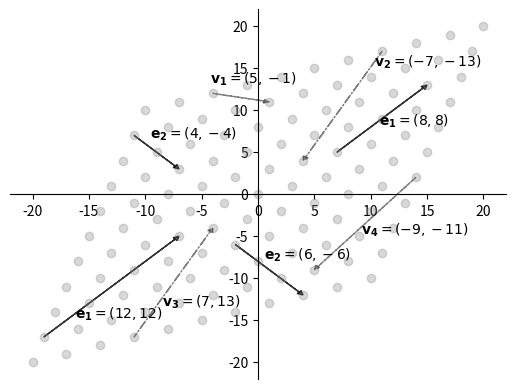

This chart was generated by the following Python code:
# Transformation Eigen Values Vectors
import matplotlib.pyplot as plt
import numpy as np

ax = plt.axes()

# Transformation matrix
trans_mat = np.array([[3,1],[1,3]])

# Eigen vectors of transformation matrix
eigen_vects = np.array([[3,3],[2,2],[3,-3],[2,-2]])
eigen_vects_st_pt = np.array([[-5,-4],[2,1],[0,-2],[-5,4]])

# Non eigen vectors
non_eigen_vects = np.array([[2,-1],[1,4],[-1,-4],[-2,-3]])
non_eigen_vects_st_pt = np.array([[-3,5],[-2,-5],[2,5],[5,-1]])

# Points to be plotted
for x_index in range(-5,6):
    for y_index in range(-5,6):
        #ax.plot(*np.array((x_index, y_index)), marker="o", c='grey')
        # Multiplying vector by transformation matrix
        x_coor = trans_mat[0][0]*x_index + trans_mat[0][1]*y_index
        y_coor = trans_mat[1][0]*x_index + trans_mat[1][1]*y_index
        ax.plot(*np.array((x_coor, y_coor)), marker="o", c='grey', alpha=0.3)

# Transformation on Eigen vectors
for row_index in range(eigen_vects.shape[0]):
    # transformation on vector length
    x_coor = trans_mat[0][0]*eigen_vects[row_index][0] + trans_mat[0][1]*eigen_vects[row_index][1]
    y_coor = trans_mat[1][0]*eigen_vects[row_index][0] + trans_mat[1][1]*eigen_vects[row_index][1]
    # transformation on starting point of vector
    st_pt_x = trans_mat[0][0]*eigen_vects_st_pt[row_index][0] + trans_mat[0][1]*eigen_vects_st_pt[row_index][1]
    st_pt_y = trans_mat[1][0]*eigen_vects_st_pt[row_index][0] + trans_mat[1][1]*eigen_vects_st_pt[row_index][1]
    ax.arrow(st_pt_x, st_pt_y, x_coor, y_coor,
             length_includes_head=True, head_width=0.5,
             head_length=0.5, ec='black', fc='black', overhang=0, alpha=.8)

# Non Eigen Vectors
for row_index in range(non_eigen_vects.shape[0]):
    # transformation on vector length
    x_coor = trans_mat[0][0]*non_eigen_vects[row_index][0] + trans_mat[0][1]*non_eigen_vects[row_index][1]
    y_coor = trans_mat[1][0]*non_eigen_vects[row_index][0] + trans_mat[1][1]*non_eigen_vects[row_index][1]
    # transformation on starting point of vector
    st_pt_x = trans_mat[0][0]*non_eigen_vects_st_pt[row_index][0] + trans_mat[0][1]*non_eigen_vects_st_pt[row_index][1]
    st_pt_y = trans_mat[1][0]*non_eigen_vects_st_pt[row_index][0] + trans_mat[1][1]*non_eigen_vects_st_pt[row_index][1]
    ax.arrow(st_pt_x, st_pt_y, x_coor, y_coor,
             length_includes_head=True, head_width=0.5, ls='-.',
             head_length=0.5, ec='black', fc='black', overhang=0, alpha=.5)

# Test
ax.text(*np.array((-9.62,6.68)), r'$\mathbf{e_2}=(4, -4)$')
ax.text(*np.array((-4.24,13.2)), r'$\mathbf{v_1}=(5,-1)$')
ax.text(*np.array((10.25,15.26)), r'$\mathbf{v_2}=(-7, -13)$')
ax.text(*np.array((10.7,8.2)), r'$\mathbf{e_1}=(8,8)$')
ax.text(*np.array((9.18,-4.73)), r'$\mathbf{v_4}=(-9,-11)$')
ax.text(*np.array((0.5,-7.75)), r'$\mathbf{e_2}=(6,-6)$')
ax.text(*np.array((-8.56,-13.32)), r'$\mathbf{v_3}=(7,13)$')
ax.text(*np.array((-16.19,-14.78)), r'$\mathbf{e_1}=(12,12)$')

# Axis at (0,0)
ax.spines.left.set_position('zero')
ax.spines.bottom.set_position('zero')

# remove border lines
ax.spines['top'].set_visible(False)
ax.spines['right'].set_visible(False)

plt.show()